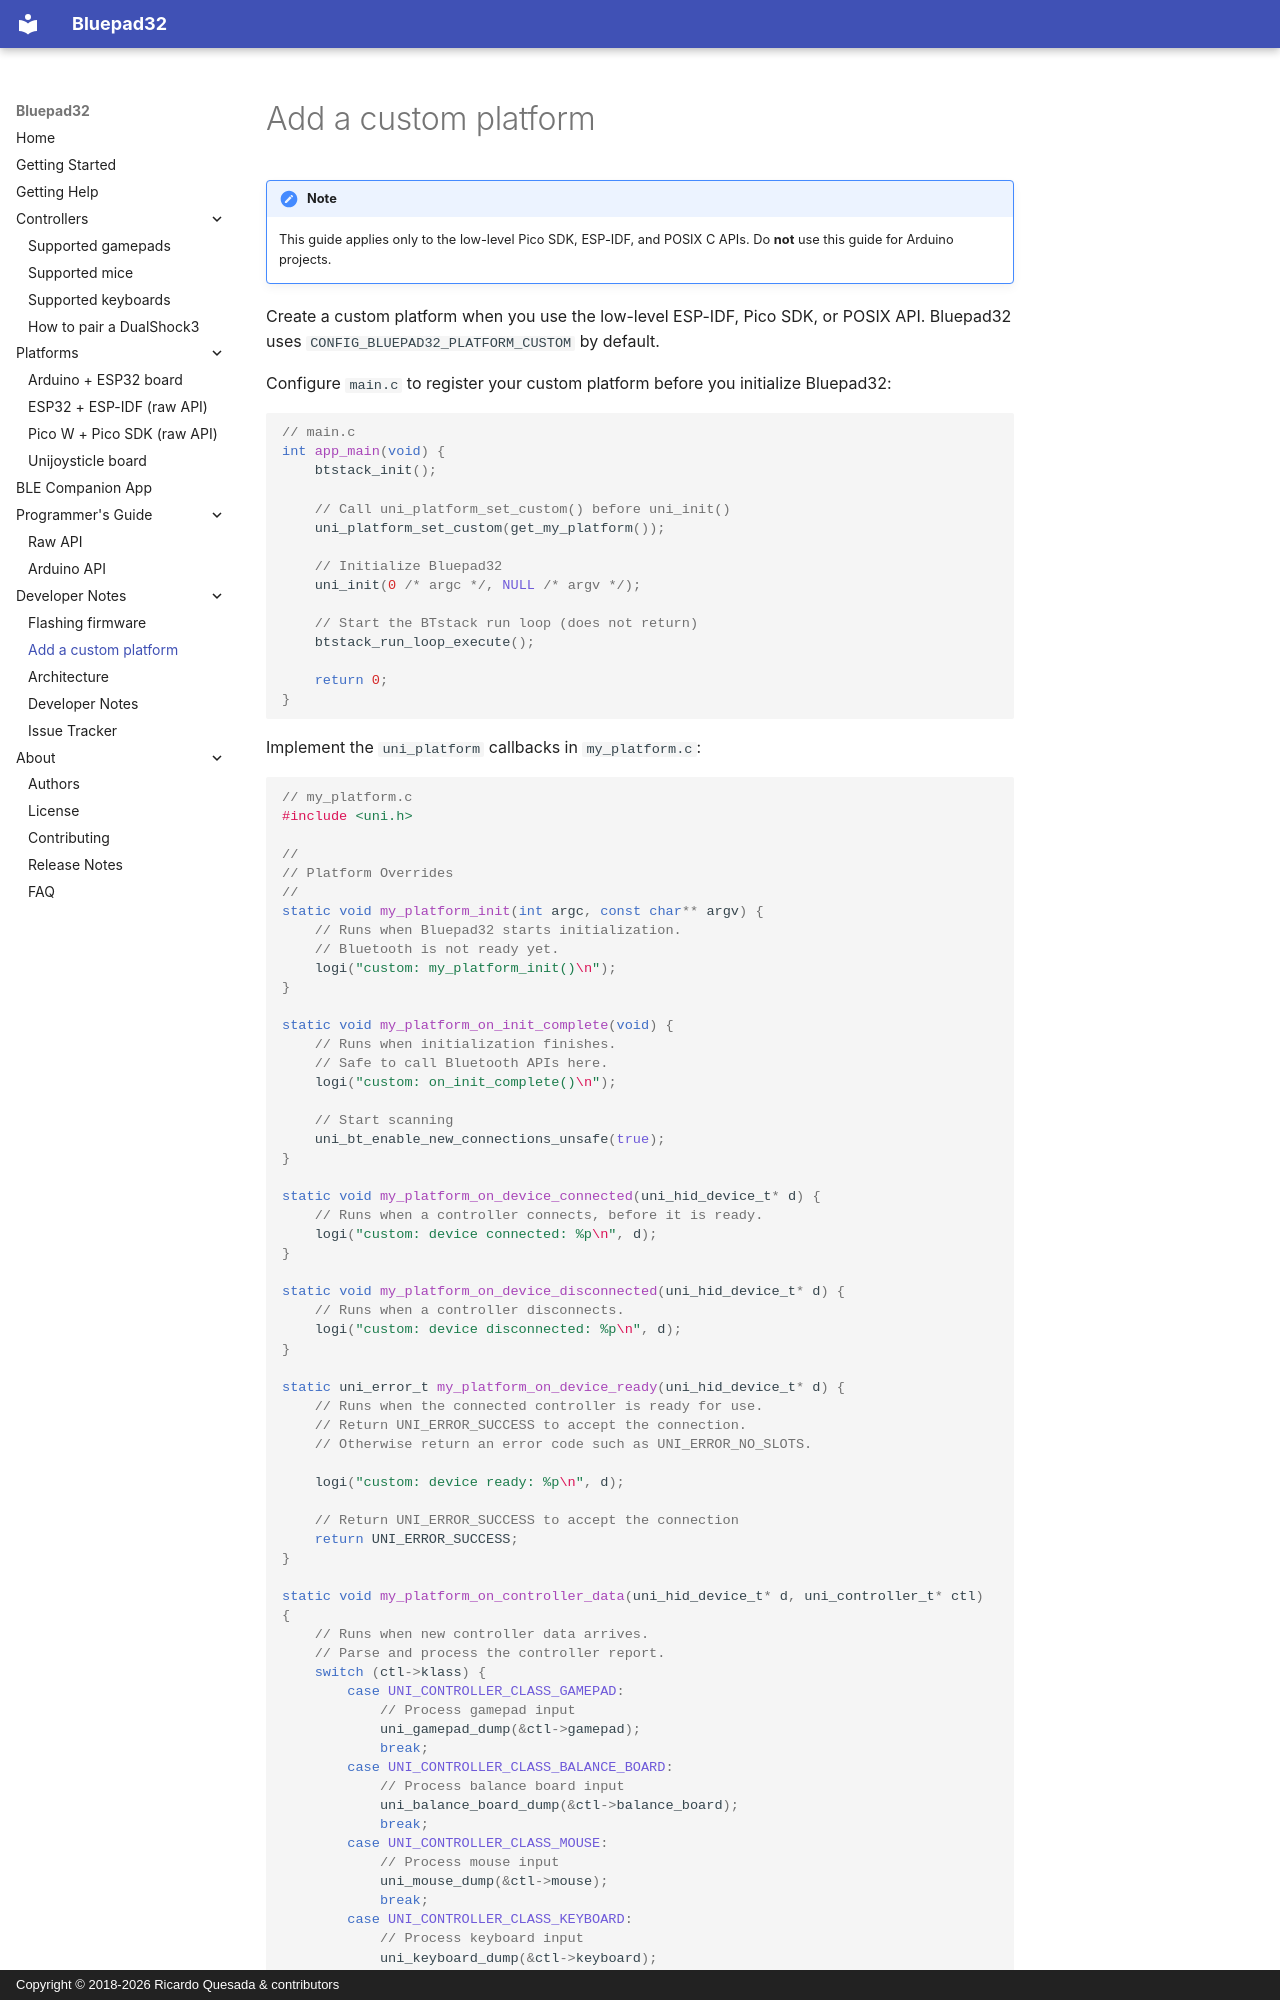

repository: ricardoquesada/bluepad32 · page: adding_new_platform/index.html · generator: mkdocs · copyright: Copyright © 2018-2026 Ricardo Quesada & contributors

# Add a custom platform

!!! Note

    This guide applies only to the low-level Pico SDK, ESP-IDF, and POSIX C
    APIs. Do **not** use this guide for Arduino projects.

Create a custom platform when you use the low-level ESP-IDF, Pico SDK, or POSIX
API. Bluepad32 uses `CONFIG_BLUEPAD32_PLATFORM_CUSTOM` by default.

Configure `main.c` to register your custom platform before you initialize
Bluepad32:

```c
// main.c
int app_main(void) {
    btstack_init();

    // Call uni_platform_set_custom() before uni_init()
    uni_platform_set_custom(get_my_platform());

    // Initialize Bluepad32
    uni_init(0 /* argc */, NULL /* argv */);

    // Start the BTstack run loop (does not return)
    btstack_run_loop_execute();

    return 0;
}
```

Implement the `uni_platform` callbacks in `my_platform.c`:

```c
// my_platform.c
#include <uni.h>

//
// Platform Overrides
//
static void my_platform_init(int argc, const char** argv) {
    // Runs when Bluepad32 starts initialization.
    // Bluetooth is not ready yet.
    logi("custom: my_platform_init()\n");
}

static void my_platform_on_init_complete(void) {
    // Runs when initialization finishes.
    // Safe to call Bluetooth APIs here.
    logi("custom: on_init_complete()\n");

    // Start scanning
    uni_bt_enable_new_connections_unsafe(true);
}

static void my_platform_on_device_connected(uni_hid_device_t* d) {
    // Runs when a controller connects, before it is ready.
    logi("custom: device connected: %p\n", d);
}

static void my_platform_on_device_disconnected(uni_hid_device_t* d) {
    // Runs when a controller disconnects.
    logi("custom: device disconnected: %p\n", d);
}

static uni_error_t my_platform_on_device_ready(uni_hid_device_t* d) {
    // Runs when the connected controller is ready for use.
    // Return UNI_ERROR_SUCCESS to accept the connection.
    // Otherwise return an error code such as UNI_ERROR_NO_SLOTS.

    logi("custom: device ready: %p\n", d);

    // Return UNI_ERROR_SUCCESS to accept the connection
    return UNI_ERROR_SUCCESS;
}

static void my_platform_on_controller_data(uni_hid_device_t* d, uni_controller_t* ctl) {
    // Runs when new controller data arrives.
    // Parse and process the controller report.
    switch (ctl->klass) {
        case UNI_CONTROLLER_CLASS_GAMEPAD:
            // Process gamepad input
            uni_gamepad_dump(&ctl->gamepad);
            break;
        case UNI_CONTROLLER_CLASS_BALANCE_BOARD:
            // Process balance board input
            uni_balance_board_dump(&ctl->balance_board);
            break;
        case UNI_CONTROLLER_CLASS_MOUSE:
            // Process mouse input
            uni_mouse_dump(&ctl->mouse);
            break;
        case UNI_CONTROLLER_CLASS_KEYBOARD:
            // Process keyboard input
            uni_keyboard_dump(&ctl->keyboard);
            break;
        default:
            loge("Unsupported controller class: %d\n", ctl->klass);
            break;
    }
}
